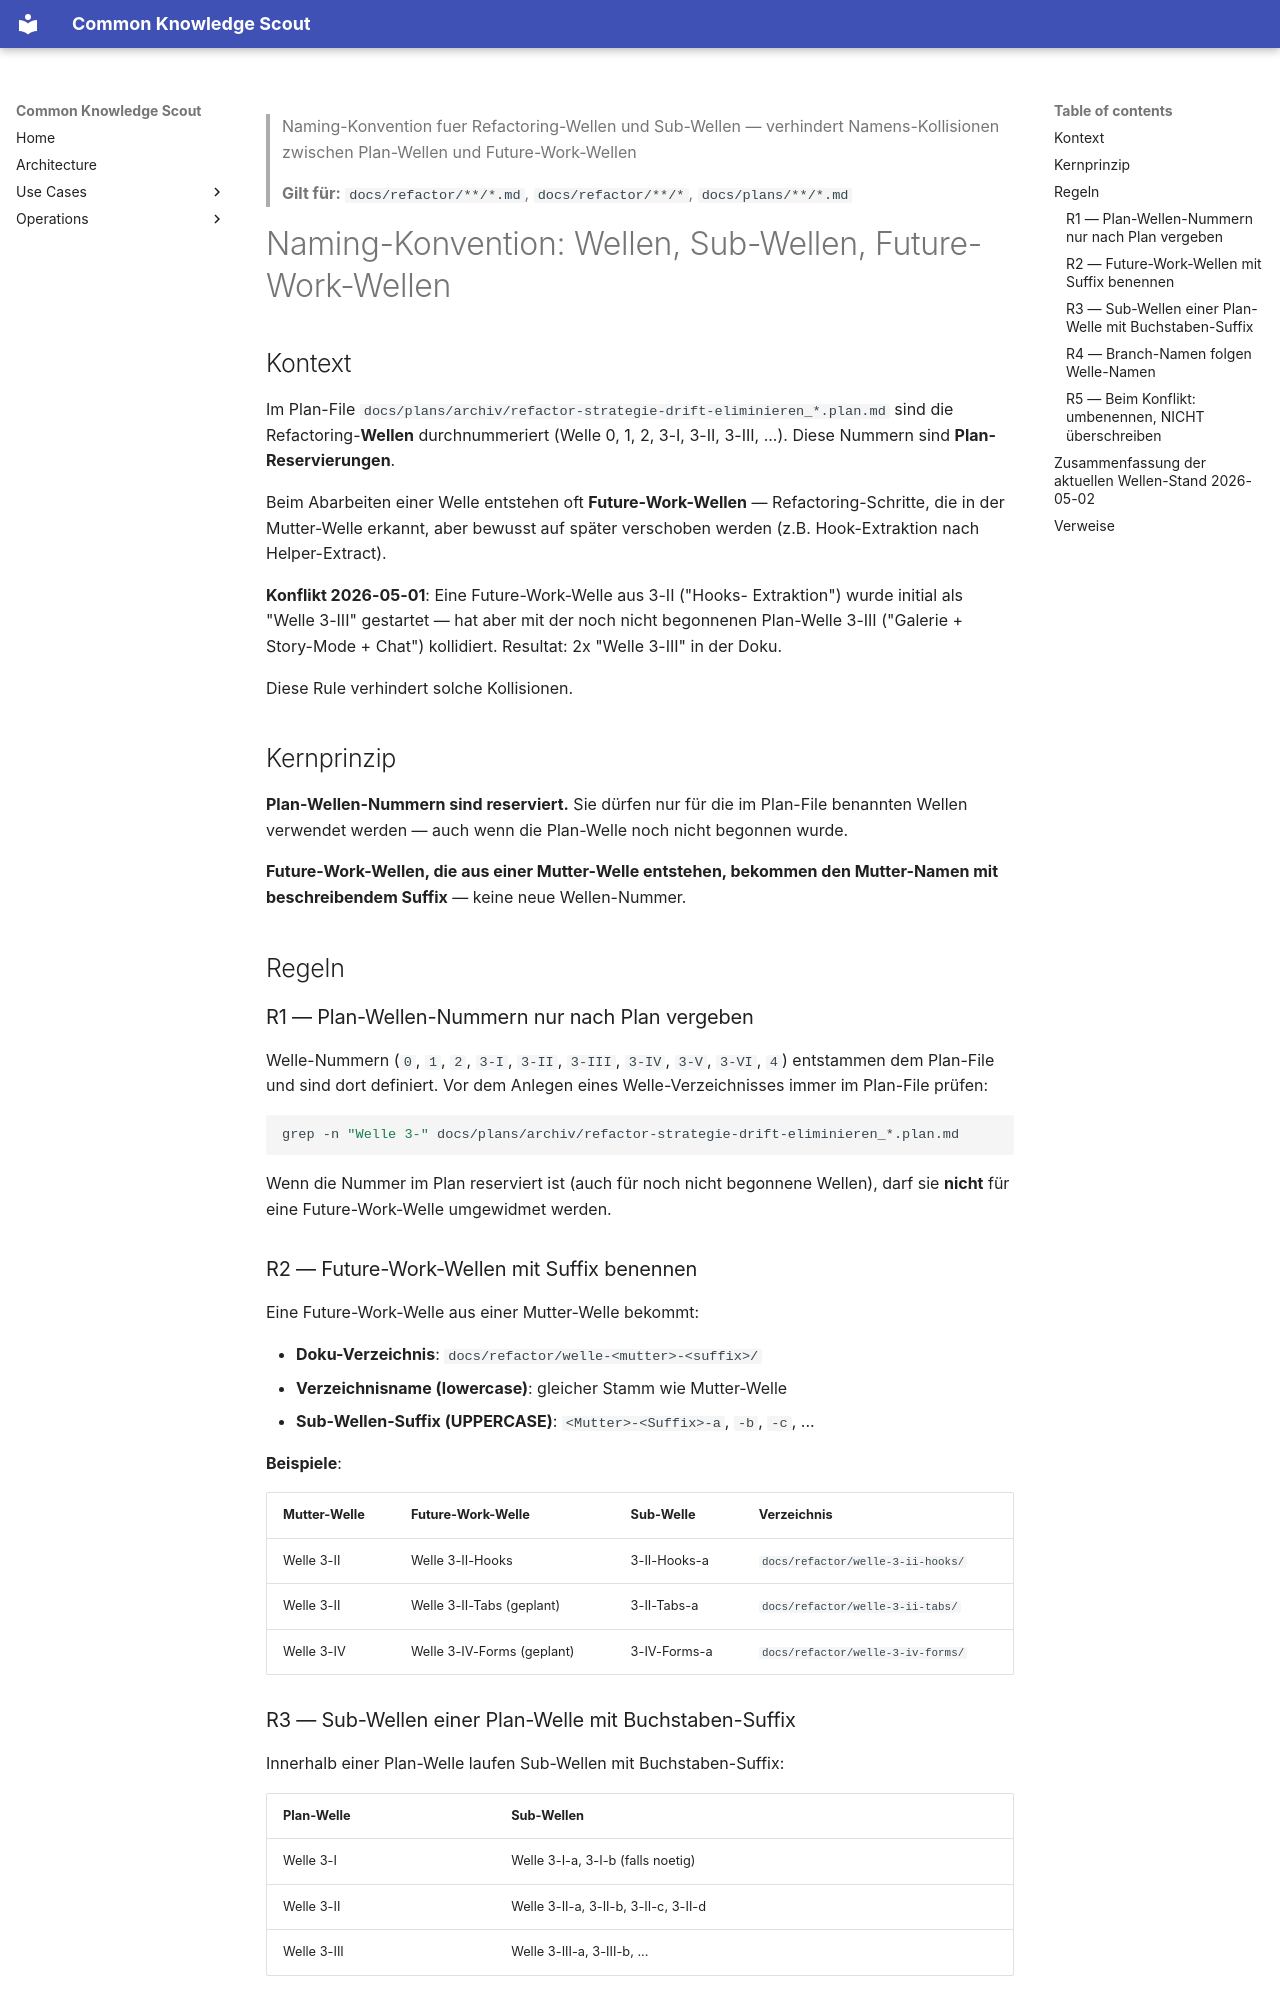

repository: bCommonsLAB/CommonKnowledgeScout · page: contracts/refactor-naming-konvention.html · generator: mkdocs

> Naming-Konvention fuer Refactoring-Wellen und Sub-Wellen — verhindert Namens-Kollisionen zwischen Plan-Wellen und Future-Work-Wellen
>
> **Gilt für:** `docs/refactor/**/*.md`, `docs/refactor/**/*`, `docs/plans/**/*.md`

# Naming-Konvention: Wellen, Sub-Wellen, Future-Work-Wellen

## Kontext

Im Plan-File `docs/plans/archiv/refactor-strategie-drift-eliminieren_*.plan.md`
sind die Refactoring-**Wellen** durchnummeriert (Welle 0, 1, 2, 3-I,
3-II, 3-III, ...). Diese Nummern sind **Plan-Reservierungen**.

Beim Abarbeiten einer Welle entstehen oft **Future-Work-Wellen** —
Refactoring-Schritte, die in der Mutter-Welle erkannt, aber bewusst
auf später verschoben werden (z.B. Hook-Extraktion nach Helper-Extract).

**Konflikt 2026-05-01**: Eine Future-Work-Welle aus 3-II ("Hooks-
Extraktion") wurde initial als "Welle 3-III" gestartet — hat aber
mit der noch nicht begonnenen Plan-Welle 3-III ("Galerie + Story-Mode
+ Chat") kollidiert. Resultat: 2x "Welle 3-III" in der Doku.

Diese Rule verhindert solche Kollisionen.

## Kernprinzip

**Plan-Wellen-Nummern sind reserviert.** Sie dürfen nur für die im
Plan-File benannten Wellen verwendet werden — auch wenn die Plan-Welle
noch nicht begonnen wurde.

**Future-Work-Wellen, die aus einer Mutter-Welle entstehen, bekommen
den Mutter-Namen mit beschreibendem Suffix** — keine neue Wellen-Nummer.

## Regeln

### R1 — Plan-Wellen-Nummern nur nach Plan vergeben

Welle-Nummern (`0`, `1`, `2`, `3-I`, `3-II`, `3-III`, `3-IV`, `3-V`,
`3-VI`, `4`) entstammen dem Plan-File und sind dort definiert. Vor dem
Anlegen eines Welle-Verzeichnisses immer im Plan-File prüfen:

```bash
grep -n "Welle 3-" docs/plans/archiv/refactor-strategie-drift-eliminieren_*.plan.md
```

Wenn die Nummer im Plan reserviert ist (auch für noch nicht begonnene
Wellen), darf sie **nicht** für eine Future-Work-Welle umgewidmet
werden.

### R2 — Future-Work-Wellen mit Suffix benennen

Eine Future-Work-Welle aus einer Mutter-Welle bekommt:

- **Doku-Verzeichnis**: `docs/refactor/welle-<mutter>-<suffix>/`
- **Verzeichnisname (lowercase)**: gleicher Stamm wie Mutter-Welle
- **Sub-Wellen-Suffix (UPPERCASE)**: `<Mutter>-<Suffix>-a`, `-b`, `-c`, ...

**Beispiele**:

| Mutter-Welle | Future-Work-Welle | Sub-Welle | Verzeichnis |
|---|---|---|---|
| Welle 3-II | Welle 3-II-Hooks | 3-II-Hooks-a | `docs/refactor/welle-3-ii-hooks/` |
| Welle 3-II | Welle 3-II-Tabs (geplant) | 3-II-Tabs-a | `docs/refactor/welle-3-ii-tabs/` |
| Welle 3-IV | Welle 3-IV-Forms (geplant) | 3-IV-Forms-a | `docs/refactor/welle-3-iv-forms/` |
